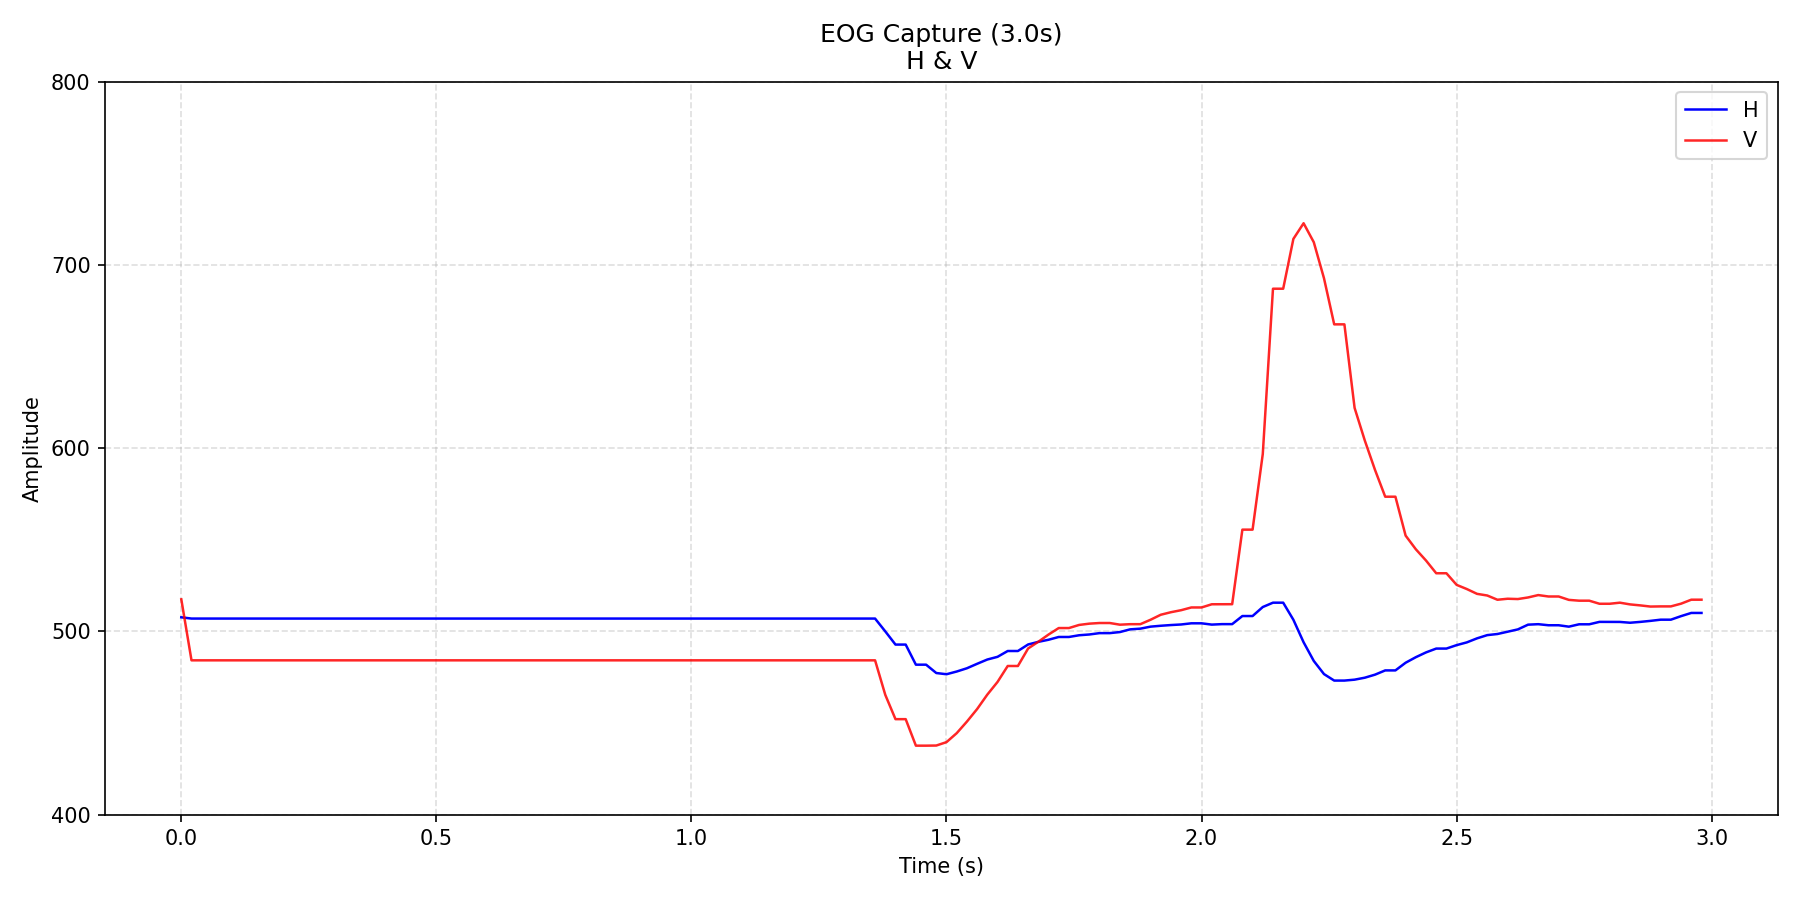

The file beside this chart, header and first rows:
time_s, H, V
0.0, 507.7, 517.5
0.02, 507.0, 484.2
0.04, 507.0, 484.2
0.06, 507.0, 484.2
0.08, 507.0, 484.2
0.1, 507.0, 484.2
0.12, 507.0, 484.2
0.14, 507.0, 484.2
0.16, 507.0, 484.2
0.18, 507.0, 484.2
0.2, 507.0, 484.2
0.22, 507.0, 484.2
0.24, 507.0, 484.2
0.26, 507.0, 484.2
0.28, 507.0, 484.2
0.3, 507.0, 484.2
0.32, 507.0, 484.2
0.34, 507.0, 484.2
0.36, 507.0, 484.2
0.38, 507.0, 484.2
0.4, 507.0, 484.2
0.42, 507.0, 484.2
0.44, 507.0, 484.2
0.46, 507.0, 484.2
0.48, 507.0, 484.2
0.5, 507.0, 484.2
0.52, 507.0, 484.2
0.54, 507.0, 484.2
0.56, 507.0, 484.2
0.58, 507.0, 484.2
0.6, 507.0, 484.2
0.62, 507.0, 484.2
0.64, 507.0, 484.2
0.66, 507.0, 484.2
0.68, 507.0, 484.2
0.7, 507.0, 484.2
0.72, 507.0, 484.2
0.74, 507.0, 484.2
0.76, 507.0, 484.2
0.78, 507.0, 484.2
0.8, 507.0, 484.2
0.82, 507.0, 484.2
0.84, 507.0, 484.2
0.86, 507.0, 484.2
0.88, 507.0, 484.2
0.9, 507.0, 484.2
0.92, 507.0, 484.2
0.94, 507.0, 484.2
0.96, 507.0, 484.2
0.98, 507.0, 484.2
1, 507.0, 484.2
1.02, 507.0, 484.2
1.04, 507.0, 484.2
1.06, 507.0, 484.2
1.08, 507.0, 484.2
1.1, 507.0, 484.2
1.12, 507.0, 484.2
1.14, 507.0, 484.2
1.16, 507.0, 484.2
1.18, 507.0, 484.2
... 90 more rows
